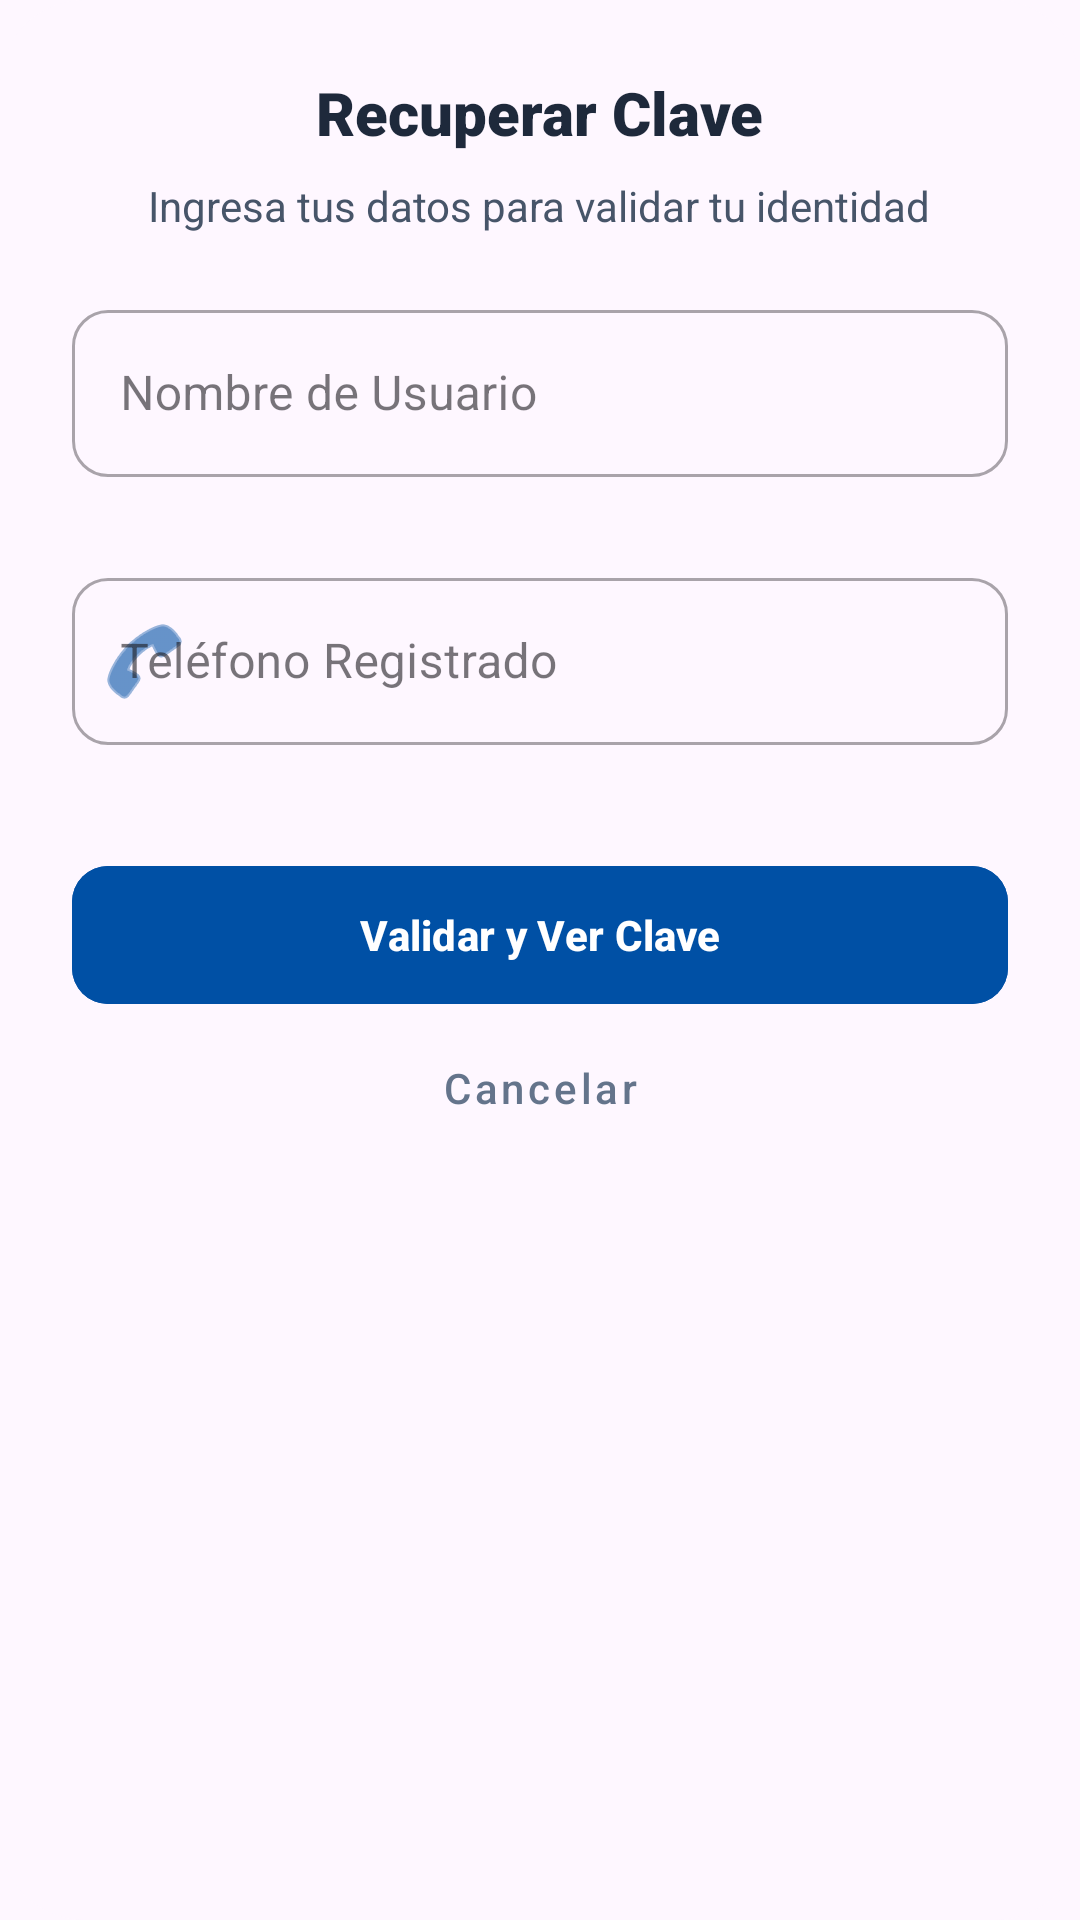

Android layout source for this screen:
<!-- AndroidManifest.xml: application theme Theme.Material3.Light.NoActionBar -->
<!-- res/layout/dialog_recuperar_clave.xml -->
<?xml version="1.0" encoding="utf-8"?>
<com.google.android.material.card.MaterialCardView xmlns:android="http://schemas.android.com/apk/res/android"
    xmlns:app="http://schemas.android.com/apk/res-auto"
    android:layout_width="match_parent"
    android:layout_height="wrap_content"
    app:cardCornerRadius="28dp"
    app:cardElevation="0dp"
    app:strokeWidth="0dp">

    <LinearLayout
        android:layout_width="match_parent"
        android:layout_height="wrap_content"
        android:orientation="vertical"
        android:padding="24dp">

        <TextView
            android:layout_width="wrap_content"
            android:layout_height="wrap_content"
            android:layout_gravity="center"
            android:text="Recuperar Clave"
            android:textColor="@color/slate_800"
            android:textSize="20sp"
            android:fontFamily="sans-serif-black"
            android:layout_marginBottom="8dp" />

        <TextView
            android:layout_width="wrap_content"
            android:layout_height="wrap_content"
            android:layout_gravity="center"
            android:text="Ingresa tus datos para validar tu identidad"
            android:textColor="@color/slate_600"
            android:textSize="14sp"
            android:layout_marginBottom="20dp"
            android:gravity="center" />

        <com.google.android.material.textfield.TextInputLayout
            android:id="@+id/tilUserRecup"
            style="@style/Widget.MaterialComponents.TextInputLayout.OutlinedBox"
            android:layout_width="match_parent"
            android:layout_height="wrap_content"
            app:boxCornerRadiusTopStart="12dp"
            app:boxCornerRadiusTopEnd="12dp"
            app:boxCornerRadiusBottomStart="12dp"
            app:boxCornerRadiusBottomEnd="12dp"
            android:hint="Nombre de Usuario"
            app:startIconDrawable="@drawable/baseline_person_24"
            app:startIconTint="@color/brand_blue"
            app:errorEnabled="true">

            <com.google.android.material.textfield.TextInputEditText
                android:id="@+id/etUserRecup"
                android:layout_width="match_parent"
                android:layout_height="wrap_content"
                android:inputType="text" />
        </com.google.android.material.textfield.TextInputLayout>

        <com.google.android.material.textfield.TextInputLayout
            android:id="@+id/tilPhoneRecup"
            style="@style/Widget.MaterialComponents.TextInputLayout.OutlinedBox"
            android:layout_width="match_parent"
            android:layout_height="wrap_content"
            android:layout_marginTop="8dp"
            app:boxCornerRadiusTopStart="12dp"
            app:boxCornerRadiusTopEnd="12dp"
            app:boxCornerRadiusBottomStart="12dp"
            app:boxCornerRadiusBottomEnd="12dp"
            android:hint="Teléfono Registrado"
            app:startIconDrawable="@android:drawable/ic_menu_call"
            app:startIconTint="@color/brand_blue"
            app:errorEnabled="true">

            <com.google.android.material.textfield.TextInputEditText
                android:id="@+id/etPhoneRecup"
                android:layout_width="match_parent"
                android:layout_height="wrap_content"
                android:inputType="phone" />
        </com.google.android.material.textfield.TextInputLayout>

        <com.google.android.material.button.MaterialButton
            android:id="@+id/btnValidarRecuperacion"
            android:layout_width="match_parent"
            android:layout_height="54dp"
            android:layout_marginTop="16dp"
            android:text="Validar y Ver Clave"
            android:textAllCaps="false"
            android:textStyle="bold"
            app:cornerRadius="12dp"
            android:backgroundTint="@color/brand_blue" />

        <com.google.android.material.button.MaterialButton
            android:id="@+id/btnCancelarRecuperacion"
            style="@style/Widget.MaterialComponents.Button.TextButton"
            android:layout_width="match_parent"
            android:layout_height="wrap_content"
            android:text="Cancelar"
            android:textAllCaps="false"
            android:textColor="@color/slate_500" />

    </LinearLayout>
</com.google.android.material.card.MaterialCardView>
<!-- resources referenced by this layout -->
<resources>
  <color name="brand_blue">#0050A5</color>
  <color name="slate_500">#64748B</color>
  <color name="slate_600">#475569</color>
  <color name="slate_800">#1E293B</color>
</resources>
